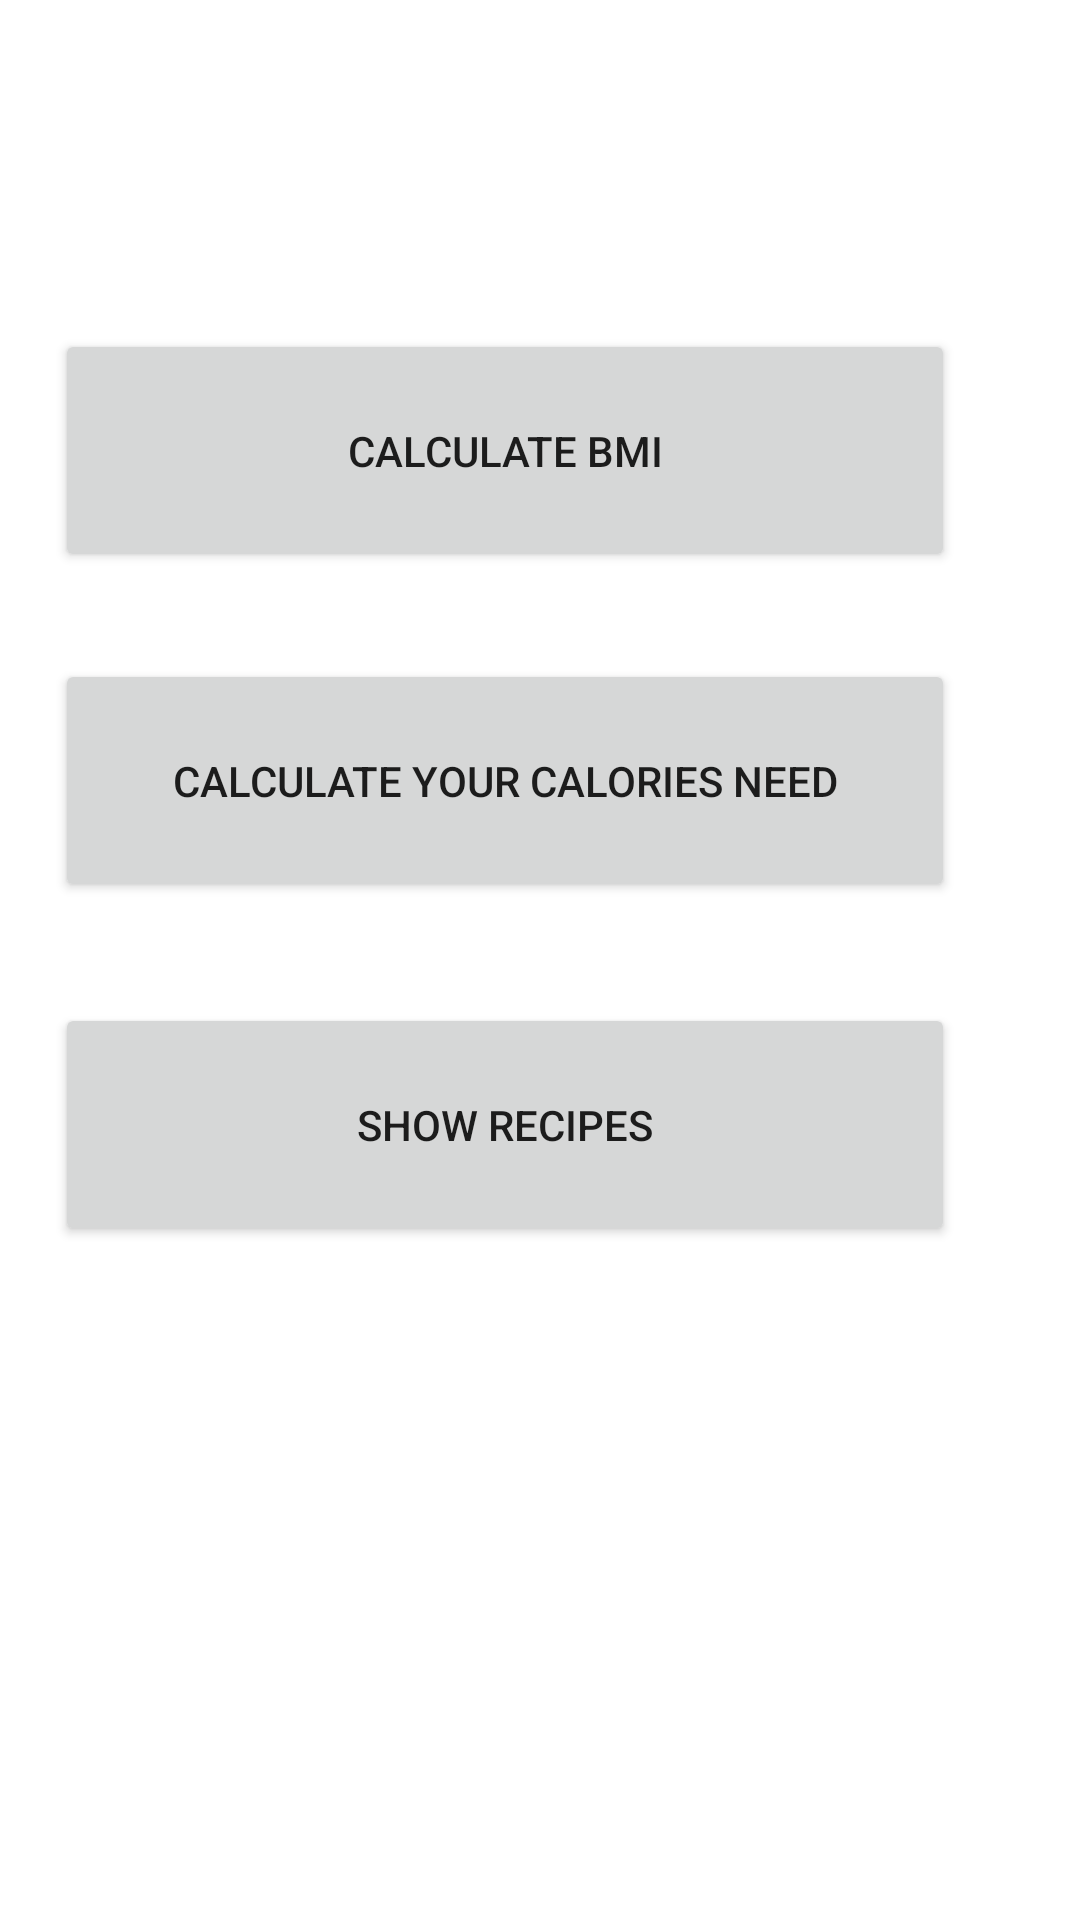

Layout XML and referenced resources for this Android screen:
<!-- AndroidManifest.xml: application theme Theme.BMI_app -->
<!-- res/layout/menu.xml -->
<?xml version="1.0" encoding="utf-8"?>
<androidx.constraintlayout.widget.ConstraintLayout xmlns:android="http://schemas.android.com/apk/res/android"
    xmlns:app="http://schemas.android.com/apk/res-auto"
    xmlns:tools="http://schemas.android.com/tools"
    android:layout_width="match_parent"
    android:layout_height="match_parent">

    <Button
        android:id="@+id/calculateBMIBtn"
        android:layout_width="300dp"
        android:layout_height="81dp"
        android:text="Calculate BMI"
        app:layout_constraintBottom_toBottomOf="parent"
        app:layout_constraintEnd_toEndOf="parent"
        app:layout_constraintHorizontal_bias="0.303"
        app:layout_constraintStart_toStartOf="parent"
        app:layout_constraintTop_toTopOf="parent"
        app:layout_constraintVertical_bias="0.196" />

    <Button
        android:id="@+id/calculateCaloriesBtn"
        android:layout_width="300dp"
        android:layout_height="81dp"
        android:text="Calculate your calories need"
        app:layout_constraintBottom_toBottomOf="parent"
        app:layout_constraintEnd_toEndOf="parent"
        app:layout_constraintHorizontal_bias="0.304"
        app:layout_constraintStart_toStartOf="parent"
        app:layout_constraintTop_toTopOf="parent"
        app:layout_constraintVertical_bias="0.393" />

    <Button
        android:id="@+id/showRecipesBtn"
        android:layout_width="300dp"
        android:layout_height="81dp"
        android:text="Show recipes"
        app:layout_constraintBottom_toBottomOf="parent"
        app:layout_constraintEnd_toEndOf="parent"
        app:layout_constraintHorizontal_bias="0.304"
        app:layout_constraintStart_toStartOf="parent"
        app:layout_constraintTop_toTopOf="parent"
        app:layout_constraintVertical_bias="0.598" />

</androidx.constraintlayout.widget.ConstraintLayout>
<!-- resources referenced by this layout -->
<resources>
  <style name="Theme.BMI_app" parent="Theme.MaterialComponents.DayNight.DarkActionBar">
          
          <item name="colorPrimary">@color/purple_500</item>
          <item name="colorPrimaryVariant">@color/purple_700</item>
          <item name="colorOnPrimary">@color/white</item>
          
          <item name="colorSecondary">@color/teal_200</item>
          <item name="colorSecondaryVariant">@color/teal_700</item>
          <item name="colorOnSecondary">@color/black</item>
          
          <item name="android:statusBarColor">?attr/colorPrimaryVariant</item>
          
      </style>
  <!-- not gathered from this repository: default colours our renderer supplied (Android Studio template values) -->
  <color name="purple_500">#FF6200EE</color>
  <color name="purple_700">#FF3700B3</color>
  <color name="teal_200">#FF03DAC5</color>
  <color name="teal_700">#FF018786</color>
  <color name="black">#FF000000</color>
  <color name="white">#FFFFFFFF</color>
</resources>
